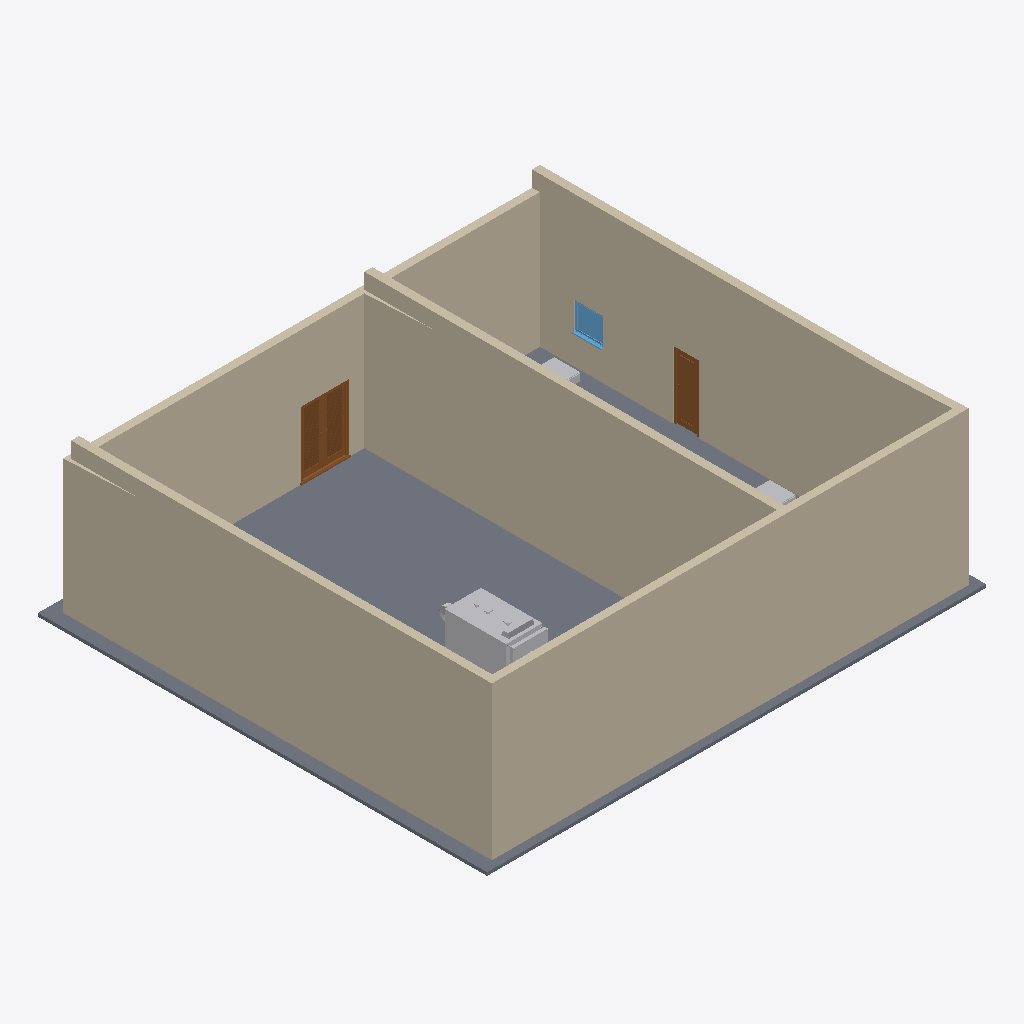
Isometric view of an IFC building model (IFC-SPF (STEP), schema IFC2X3, length unit millimetre), seen from the south-west, elements coloured by IFC class (only those large enough to see are counted): 10 walls (beige), 3 other elements (light grey), 2 doors (brown), 1 slab (grey), 1 window (light blue).
Extent 15.6 m × 14.1 m × 4.9 m (x, y, z). Storeys (2): Level G at 0.50 m; Level 1 at 4.50 m. Elements (20): 10 IfcWallStandardCase, 3 IfcFlowMovingDevice, 2 IfcDoor, 1 IfcEnergyConversionDevice, 1 IfcFlowController, 1 IfcFurnishingElement, 1 IfcSlab, 1 IfcWindow.

HEADER;
FILE_DESCRIPTION(('ViewDefinition [CoordinationView_V2.0, QuantityTakeOffAddOnView, FMHandOverView]'),'2;1');
FILE_NAME('ABC123','2019-01-11T13:56:15',('ExportDesc','info@Redacted.com'),('www.Redacted.com'),'The EXPRESS Data Manager Version 5.02.0100.07 : ','20160225_1515(x64) - Exporter 17.0.416.0 - Alter','CDL');
FILE_SCHEMA(('IFC2X3'));
ENDSEC;
DATA;
#110=IFCPROJECT('1OSeuQYczCSwodJyYa8GRU',#47,'ABC123',$,$,'OporoFederated','Example',(#99,#107),#94);
#50696=IFCSITE('1OSeuQYczCSwodJyYa8GRS',#47,'IfcNameOverride',$,'',#50695,#50692,$,.ELEMENT.,(51,30,23,112487),(0,-7,-37,-956022),0.0,$,$);
#118=IFCBUILDING('1OSeuQYczCSwodJyYa8GRV',#47,'OporoIFCExample',$,$,#32,$,'OporoIFCExample',.ELEMENT.,$,$,#116);
#129=IFCBUILDINGSTOREY('1OSeuQYczCSwodJyXRtlWP',#47,'Level G',$,$,#127,$,'Level G',.ELEMENT.,500.0);
#141=IFCBUILDINGSTOREY('1OSeuQYczCSwodJyXRtlkO',#47,'Level 1',$,$,#140,$,'Level 1',.ELEMENT.,4500.0);
#939=IFCWALLSTANDARDCASE('3KGb74Xhr6mOHbU0xsKvRv',#47,'Basic Wall:solidWall:295713',$,'Basic Wall:solidWall:369399',#910,#937,'295713');
#820=IFCWALLSTANDARDCASE('3KGb74Xhr6mOHbU0xsKvRu',#47,'Basic Wall:solidWall:295712',$,'Basic Wall:solidWall:369399',#791,#818,'295712');
#602=IFCSLAB('3KGb74Xhr6mOHbS0$sKvHm',#47,'Floor:100mm Slab:295336',$,'Floor:100mm Slab',#580,#600,'295336',.FLOOR.);
#50758=IFCWALLSTANDARDCASE('1vWWZ8FV11thQgA45CZfrA',#47,'Basic Wall:solidWall:367854',$,'Basic Wall:solidWall:369399',#50729,#50756,'367854');
#1062=IFCWALLSTANDARDCASE('3KGb74Xhr6mOHbU0xsKvRw',#47,'Basic Wall:solidWall:295714',$,'Basic Wall:solidWall:369399',#1033,#1060,'295714');
#680=IFCWALLSTANDARDCASE('3KGb74Xhr6mOHbU0xsKvR7',#47,'Basic Wall:solidWall:295711',$,'Basic Wall:solidWall:369399',#644,#678,'295711');
#1014=IFCWALLSTANDARDCASE('3KGb74Xhr6mOHbU0tsKvRv',#47,'Basic Wall:solidWall:295713',$,'Basic Wall:solidWall:369399',#958,#1012,'295713');
#891=IFCWALLSTANDARDCASE('3KGb74Xhr6mOHbU0tsKvRu',#47,'Basic Wall:solidWall:295712',$,'Basic Wall:solidWall:369399',#839,#889,'295712');
#50827=IFCWALLSTANDARDCASE('1vWWZ8FV11thQgA49CZfrA',#47,'Basic Wall:solidWall:367854',$,'Basic Wall:solidWall:369399',#50777,#50825,'367854');
#1133=IFCWALLSTANDARDCASE('3KGb74Xhr6mOHbU0tsKvRw',#47,'Basic Wall:solidWall:295714',$,'Basic Wall:solidWall:369399',#1081,#1131,'295714');
#772=IFCWALLSTANDARDCASE('3KGb74Xhr6mOHbU0tsKvR7',#47,'Basic Wall:solidWall:295711',$,'Basic Wall:solidWall:369399',#715,#770,'295711');
#8247=IFCENERGYCONVERSIONDEVICE('1mW9aDEs566B4my3LYQNWO',#47,'BOI_0501','Gas Boiler','Mech_Boiler_500kW',#8246,#8237,'311495');
#16839=IFCDOOR('0D$$BYFkf2k8P45L$ELe_c',#47,'DOOR_0501','DoubleDoors','Doors_ExtDbl_Louvre_1510x2110mm',#51169,#16833,'323273',2110.00000000005,1510.0);
#47465=IFCDOOR('0D$$BYFkf2k8P45L$ELfRI',#47,'DOOR_0401','SingleDoor','Doors_ExtSgl_810x2110mm',#51208,#47459,'325565',2110.00000000003,810.000000000002);
#9105=IFCWINDOW('0D$$BYFkf2k8P45L$ELe08',#47,'WIN_0501','CasementWindow','Windows_Sgl_Plain_910x910mm',#51243,#9099,'319847',910.000000000001,910.000000000001);
#2521=IFCFLOWMOVINGDEVICE('3KGb74Xhr6mOHbS0$sKxdI',#47,'FCU_0402','VRF Unit','Fan_FanCoilUnit',#2520,#2511,'306186');
#2363=IFCFLOWMOVINGDEVICE('3KGb74Xhr6mOHbS0$sKxdH',#47,'FCU_01_01','VRF Unit','Fan_FanCoilUnit',#2361,#2352,'306185');
ENDSEC;
